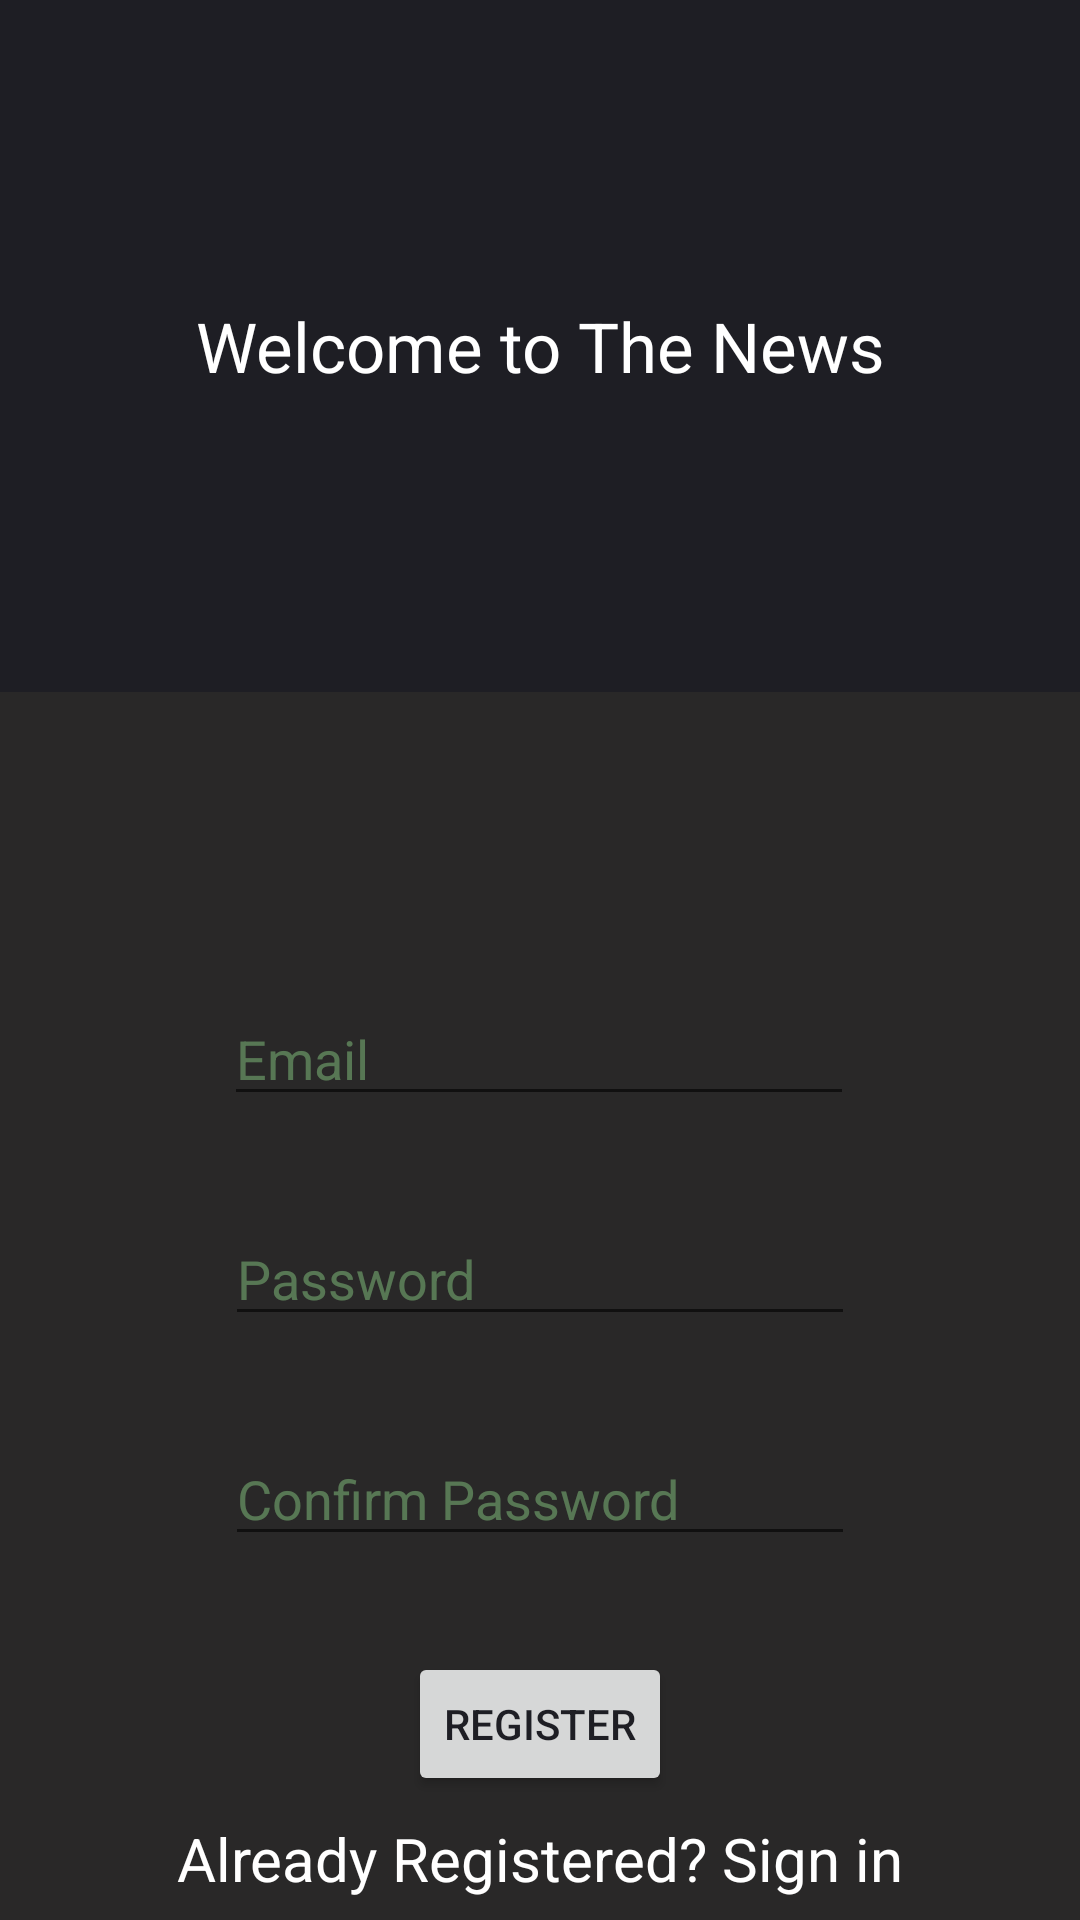

Reconstruct the res/layout file that produces this screen, plus the resources it refers to.
<!-- AndroidManifest.xml: application theme Theme.NewsApp -->
<!-- res/layout/activity_sign_up.xml -->
<?xml version="1.0" encoding="utf-8"?>
<androidx.constraintlayout.widget.ConstraintLayout xmlns:android="http://schemas.android.com/apk/res/android"
    xmlns:app="http://schemas.android.com/apk/res-auto"
    xmlns:tools="http://schemas.android.com/tools"
    android:layout_width="match_parent"
    android:layout_height="match_parent"
    android:background="@color/bg_black"
    tools:context=".fragments.SignUpActivity">

    <TextView
        android:id="@+id/welcome_text"
        android:layout_width="match_parent"
        android:layout_height="wrap_content"
        android:text="Welcome to The News"
        android:textAlignment="center"
        android:textColor="@color/white"
        android:textSize="23sp"
        app:layout_constraintEnd_toEndOf="parent"
        app:layout_constraintStart_toStartOf="parent"
        app:layout_constraintTop_toTopOf="parent"
        android:paddingTop="100dp"
        android:background="@color/nav_black"
        android:paddingBottom="100dp" />

    <EditText
        android:id="@+id/et_email"
        android:layout_width="wrap_content"
        android:layout_height="wrap_content"
        android:layout_marginTop="100dp"
        android:ems="10"
        android:hint="Email"
        android:inputType="textEmailAddress"
        android:textColor="@color/white"
        android:textColorHint="@color/faded_green"
        app:layout_constraintEnd_toEndOf="parent"
        app:layout_constraintHorizontal_bias="0.497"
        app:layout_constraintStart_toStartOf="parent"
        app:layout_constraintTop_toBottomOf="@+id/welcome_text" />

    <EditText
        android:id="@+id/et_password"
        android:layout_width="wrap_content"
        android:layout_height="wrap_content"
        android:layout_marginTop="32dp"
        android:ems="10"
        android:hint="Password"
        android:inputType="textPassword"
        android:textColor="@color/white"
        android:textColorHint="@color/faded_green"
        app:layout_constraintEnd_toEndOf="parent"
        app:layout_constraintStart_toStartOf="parent"
        app:layout_constraintTop_toBottomOf="@+id/et_email" />

    <EditText
        android:id="@+id/et_confirm_password"
        android:layout_width="wrap_content"
        android:layout_height="wrap_content"
        android:layout_marginTop="32dp"
        android:ems="10"
        android:hint="Confirm Password"
        android:inputType="textPassword"
        android:textColor="@color/white"
        android:textColorHint="@color/faded_green"
        app:layout_constraintEnd_toEndOf="parent"
        app:layout_constraintStart_toStartOf="parent"
        app:layout_constraintTop_toBottomOf="@+id/et_password"
        />

    <Button
        android:id="@+id/button"
        android:layout_width="wrap_content"
        android:layout_height="wrap_content"
        android:layout_marginTop="32dp"
        android:text="Register"
        android:textColor="@color/nav_black"
        app:layout_constraintEnd_toEndOf="parent"
        app:layout_constraintStart_toStartOf="parent"
        app:layout_constraintTop_toBottomOf="@+id/et_confirm_password" />

    <TextView
        android:id="@+id/tv_signIn"
        android:layout_width="wrap_content"
        android:layout_height="wrap_content"
        android:text="Already Registered? Sign in"
        app:layout_constraintBottom_toBottomOf="parent"
        app:layout_constraintEnd_toEndOf="parent"
        app:layout_constraintStart_toStartOf="parent"
        app:layout_constraintTop_toBottomOf="@+id/button"
        android:textColor="@color/white"
        android:textSize="20sp"/>

</androidx.constraintlayout.widget.ConstraintLayout>
<!-- resources referenced by this layout -->
<resources>
  <color name="bg_black">#292828</color>
  <color name="faded_green">#659EF097</color>
  <color name="nav_black">#1E1E24</color>
  <color name="white">#FFFFFFFF</color>
  <style name="Theme.NewsApp" parent="Theme.MaterialComponents.DayNight.NoActionBar">
          
          <item name="colorPrimary">@color/main_green</item>
          <item name="colorPrimaryVariant">@color/nav_black</item>
          <item name="colorOnPrimary">@color/white</item>
          
          <item name="colorSecondary">@color/main_green</item>
          <item name="colorSecondaryVariant">@color/nav_black</item>
          <item name="colorOnSecondary">@color/black</item>
          
          <item name="android:statusBarColor">@color/black</item>
          
      </style>
  <color name="main_green">#9ef097</color>
  <color name="black">#FF000000</color>
</resources>
